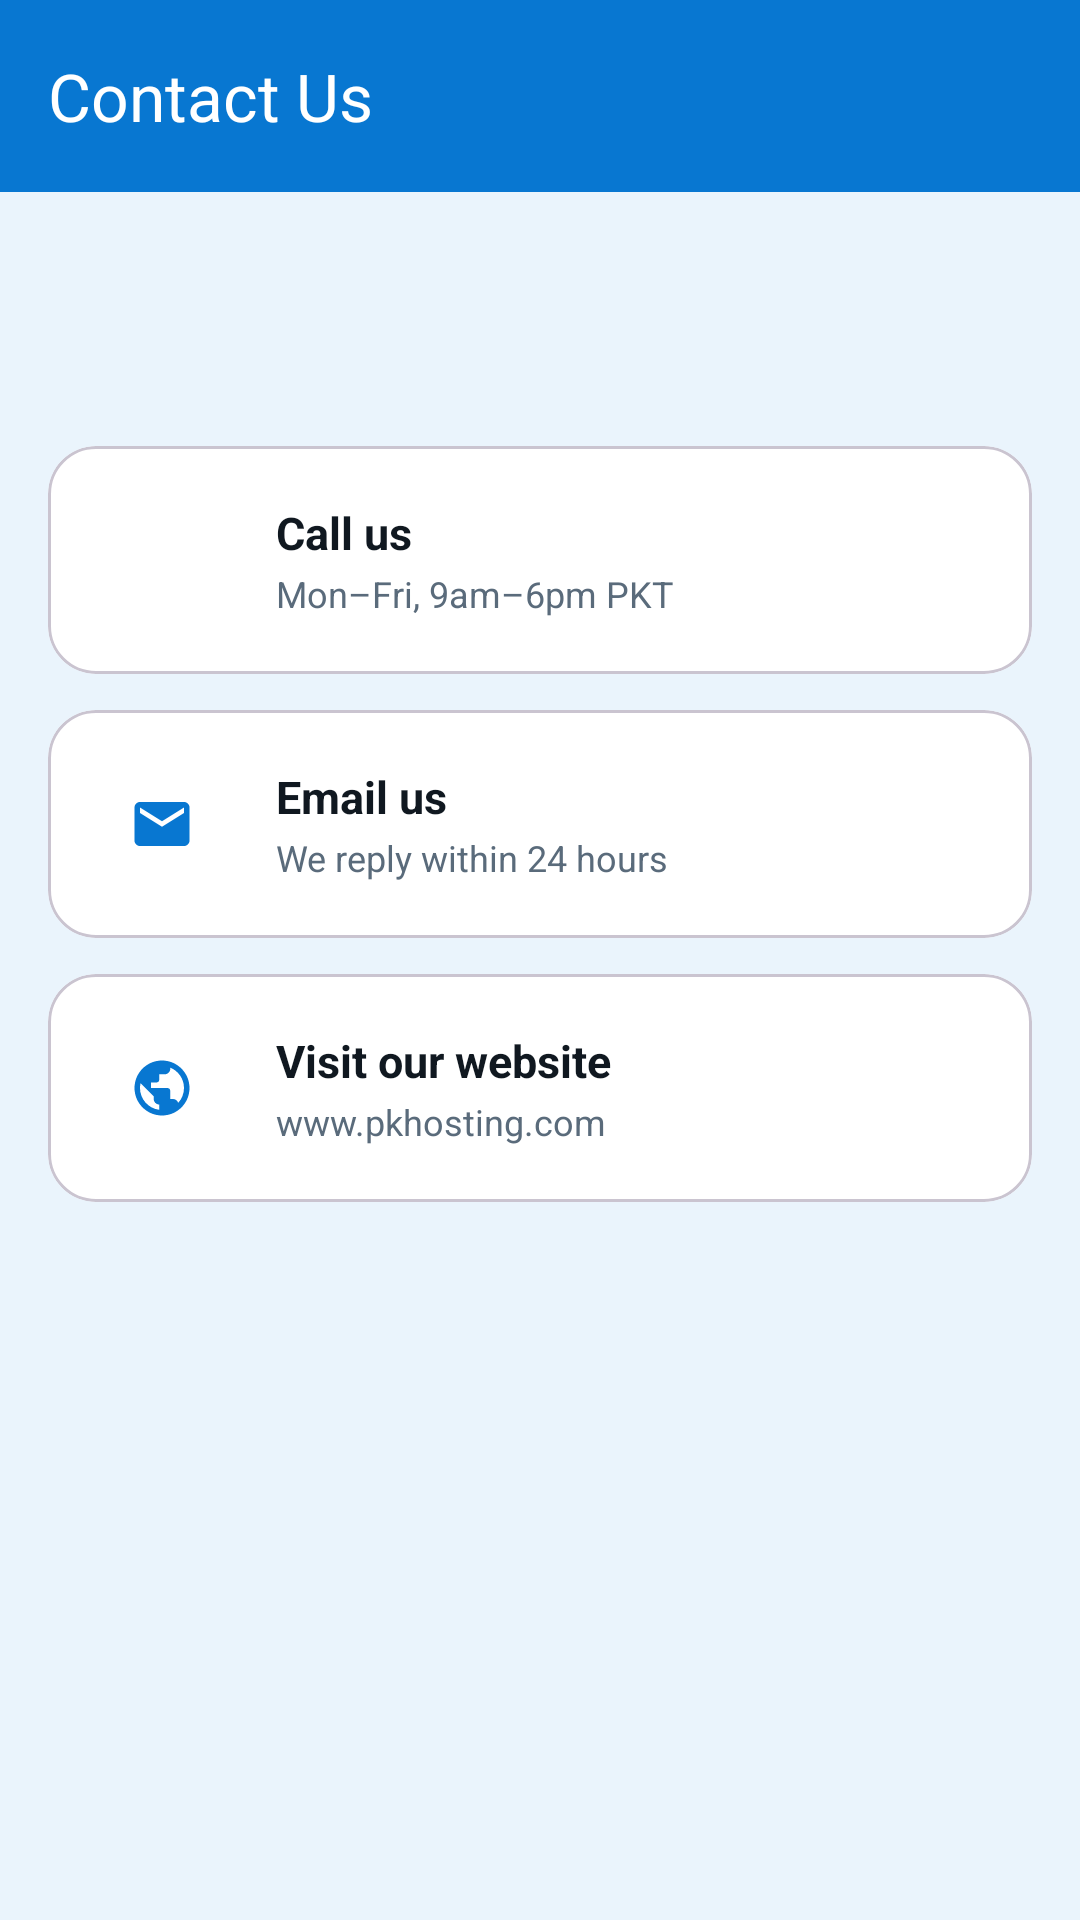

Produce the Android XML layout that renders to this screen, including the resource entries it uses.
<!-- AndroidManifest.xml: application theme Theme.PKHosting -->
<!-- res/layout/activity_contact.xml -->
<?xml version="1.0" encoding="utf-8"?>
<LinearLayout xmlns:android="http://schemas.android.com/apk/res/android"
    xmlns:app="http://schemas.android.com/apk/res-auto"
    android:layout_width="match_parent"
    android:layout_height="match_parent"
    android:background="@color/light_blue"
    android:orientation="vertical">

    <com.google.android.material.appbar.AppBarLayout
        android:layout_width="match_parent"
        android:layout_height="wrap_content"
        android:background="@color/primary"
        app:elevation="0dp">

        <com.google.android.material.appbar.MaterialToolbar
            android:id="@+id/toolbar"
            android:layout_width="match_parent"
            android:layout_height="?attr/actionBarSize"
            app:navigationIcon="@drawable/ic_arrow_back"
            app:title="@string/contact_title"
            app:titleTextColor="@color/white" />
    </com.google.android.material.appbar.AppBarLayout>

    <LinearLayout
        android:layout_width="match_parent"
        android:layout_height="wrap_content"
        android:orientation="vertical"
        android:padding="@dimen/space_lg">

        <TextView
            android:id="@+id/textPhone"
            android:layout_width="wrap_content"
            android:layout_height="wrap_content"
            android:textColor="@color/dark"
            android:textSize="15sp"
            android:textStyle="bold" />

        <TextView
            android:id="@+id/textEmail"
            android:layout_width="wrap_content"
            android:layout_height="wrap_content"
            android:layout_marginTop="@dimen/space_xs"
            android:textColor="@color/dark"
            android:textSize="15sp"
            android:textStyle="bold" />

        <com.google.android.material.card.MaterialCardView
            android:id="@+id/cardCall"
            android:layout_width="match_parent"
            android:layout_height="wrap_content"
            android:layout_marginTop="@dimen/space_xl"
            android:foreground="?attr/selectableItemBackground"
            app:cardBackgroundColor="@color/white"
            app:cardCornerRadius="@dimen/card_radius"
            app:cardElevation="0dp">

            <LinearLayout
                android:layout_width="match_parent"
                android:layout_height="wrap_content"
                android:gravity="center_vertical"
                android:orientation="horizontal"
                android:padding="@dimen/space_lg">

                <FrameLayout
                    android:layout_width="44dp"
                    android:layout_height="44dp"
                    android:background="@drawable/bg_icon_circle">

                    <ImageView
                        android:layout_width="22dp"
                        android:layout_height="22dp"
                        android:layout_gravity="center"
                        android:importantForAccessibility="no"
                        android:src="@drawable/ic_phone"
                        app:tint="@color/primary" />
                </FrameLayout>

                <LinearLayout
                    android:layout_width="0dp"
                    android:layout_height="wrap_content"
                    android:layout_marginStart="@dimen/space_lg"
                    android:layout_weight="1"
                    android:orientation="vertical">

                    <TextView
                        android:layout_width="wrap_content"
                        android:layout_height="wrap_content"
                        android:text="@string/contact_call_title"
                        android:textColor="@color/dark"
                        android:textSize="15sp"
                        android:textStyle="bold" />

                    <TextView
                        android:layout_width="wrap_content"
                        android:layout_height="wrap_content"
                        android:layout_marginTop="2dp"
                        android:text="@string/contact_call_sub"
                        android:textColor="@color/text_secondary"
                        android:textSize="12sp" />
                </LinearLayout>

                <ImageView
                    android:layout_width="22dp"
                    android:layout_height="22dp"
                    android:importantForAccessibility="no"
                    android:src="@drawable/ic_chevron_right"
                    app:tint="@color/text_secondary" />
            </LinearLayout>
        </com.google.android.material.card.MaterialCardView>

        <com.google.android.material.card.MaterialCardView
            android:id="@+id/cardEmail"
            android:layout_width="match_parent"
            android:layout_height="wrap_content"
            android:layout_marginTop="@dimen/space_md"
            android:foreground="?attr/selectableItemBackground"
            app:cardBackgroundColor="@color/white"
            app:cardCornerRadius="@dimen/card_radius"
            app:cardElevation="0dp">

            <LinearLayout
                android:layout_width="match_parent"
                android:layout_height="wrap_content"
                android:gravity="center_vertical"
                android:orientation="horizontal"
                android:padding="@dimen/space_lg">

                <FrameLayout
                    android:layout_width="44dp"
                    android:layout_height="44dp"
                    android:background="@drawable/bg_icon_circle">

                    <ImageView
                        android:layout_width="22dp"
                        android:layout_height="22dp"
                        android:layout_gravity="center"
                        android:importantForAccessibility="no"
                        android:src="@drawable/ic_email"
                        app:tint="@color/primary" />
                </FrameLayout>

                <LinearLayout
                    android:layout_width="0dp"
                    android:layout_height="wrap_content"
                    android:layout_marginStart="@dimen/space_lg"
                    android:layout_weight="1"
                    android:orientation="vertical">

                    <TextView
                        android:layout_width="wrap_content"
                        android:layout_height="wrap_content"
                        android:text="@string/contact_email_title"
                        android:textColor="@color/dark"
                        android:textSize="15sp"
                        android:textStyle="bold" />

                    <TextView
                        android:layout_width="wrap_content"
                        android:layout_height="wrap_content"
                        android:layout_marginTop="2dp"
                        android:text="@string/contact_email_sub"
                        android:textColor="@color/text_secondary"
                        android:textSize="12sp" />
                </LinearLayout>

                <ImageView
                    android:layout_width="22dp"
                    android:layout_height="22dp"
                    android:importantForAccessibility="no"
                    android:src="@drawable/ic_chevron_right"
                    app:tint="@color/text_secondary" />
            </LinearLayout>
        </com.google.android.material.card.MaterialCardView>

        <com.google.android.material.card.MaterialCardView
            android:id="@+id/cardWebsite"
            android:layout_width="match_parent"
            android:layout_height="wrap_content"
            android:layout_marginTop="@dimen/space_md"
            android:foreground="?attr/selectableItemBackground"
            app:cardBackgroundColor="@color/white"
            app:cardCornerRadius="@dimen/card_radius"
            app:cardElevation="0dp">

            <LinearLayout
                android:layout_width="match_parent"
                android:layout_height="wrap_content"
                android:gravity="center_vertical"
                android:orientation="horizontal"
                android:padding="@dimen/space_lg">

                <FrameLayout
                    android:layout_width="44dp"
                    android:layout_height="44dp"
                    android:background="@drawable/bg_icon_circle">

                    <ImageView
                        android:layout_width="22dp"
                        android:layout_height="22dp"
                        android:layout_gravity="center"
                        android:importantForAccessibility="no"
                        android:src="@drawable/ic_web"
                        app:tint="@color/primary" />
                </FrameLayout>

                <LinearLayout
                    android:layout_width="0dp"
                    android:layout_height="wrap_content"
                    android:layout_marginStart="@dimen/space_lg"
                    android:layout_weight="1"
                    android:orientation="vertical">

                    <TextView
                        android:layout_width="wrap_content"
                        android:layout_height="wrap_content"
                        android:text="@string/contact_website_title"
                        android:textColor="@color/dark"
                        android:textSize="15sp"
                        android:textStyle="bold" />

                    <TextView
                        android:layout_width="wrap_content"
                        android:layout_height="wrap_content"
                        android:layout_marginTop="2dp"
                        android:text="@string/contact_website_sub"
                        android:textColor="@color/text_secondary"
                        android:textSize="12sp" />
                </LinearLayout>

                <ImageView
                    android:layout_width="22dp"
                    android:layout_height="22dp"
                    android:importantForAccessibility="no"
                    android:src="@drawable/ic_chevron_right"
                    app:tint="@color/text_secondary" />
            </LinearLayout>
        </com.google.android.material.card.MaterialCardView>
    </LinearLayout>
</LinearLayout>
<!-- resources referenced by this layout -->
<resources>
  <color name="dark">#101820</color>
  <color name="light_blue">#EAF4FC</color>
  <color name="primary">#0877D1</color>
  <color name="text_secondary">#5A6B7B</color>
  <color name="white">#FFFFFF</color>
  <dimen name="card_radius">16dp</dimen>
  <dimen name="space_lg">16dp</dimen>
  <dimen name="space_md">12dp</dimen>
  <dimen name="space_xl">24dp</dimen>
  <dimen name="space_xs">4dp</dimen>
  <!-- drawable ic_email (drawable) -->
  <?xml version="1.0" encoding="utf-8"?>
  <vector xmlns:android="http://schemas.android.com/apk/res/android"
      android:width="24dp" android:height="24dp"
      android:viewportWidth="24" android:viewportHeight="24"
      android:tint="?attr/colorControlNormal">
      <path android:fillColor="@android:color/white" android:pathData="M20,4H4c-1.1,0 -1.99,0.9 -1.99,2L2,18c0,1.1 0.9,2 2,2h16c1.1,0 2,-0.9 2,-2V6c0,-1.1 -0.9,-2 -2,-2zM20,8l-8,5 -8,-5V6l8,5 8,-5v2z"/>
  </vector>
  <!-- drawable ic_web (drawable) -->
  <?xml version="1.0" encoding="utf-8"?>
  <vector xmlns:android="http://schemas.android.com/apk/res/android"
      android:width="24dp" android:height="24dp"
      android:viewportWidth="24" android:viewportHeight="24"
      android:tint="?attr/colorControlNormal">
      <path android:fillColor="@android:color/white" android:pathData="M12,2C6.48,2 2,6.48 2,12s4.48,10 10,10 10,-4.48 10,-10S17.52,2 12,2zM4,12c0,-0.61 0.08,-1.21 0.21,-1.78L8.99,15v1c0,1.1 0.9,2 2,2v1.93C7.04,19.44 4,16.07 4,12zM17.89,17.4c-0.26,-0.81 -1,-1.4 -1.89,-1.4h-1v-3c0,-0.55 -0.45,-1 -1,-1H8v-2h2c0.55,0 1,-0.45 1,-1V7h2c1.1,0 2,-0.9 2,-2v-0.41C17.92,5.77 20,8.65 20,12c0,2.08 -0.81,3.98 -2.11,5.4z"/>
  </vector>
  <string name="contact_call_sub">Mon–Fri, 9am–6pm PKT</string>
  <string name="contact_call_title">Call us</string>
  <string name="contact_email_sub">We reply within 24 hours</string>
  <string name="contact_email_title">Email us</string>
  <string name="contact_title">Contact Us</string>
  <string name="contact_website_sub">www.pkhosting.com</string>
  <string name="contact_website_title">Visit our website</string>
  <style name="Theme.PKHosting" parent="Theme.Material3.Light.NoActionBar">
          <item name="colorPrimary">@color/primary</item>
          <item name="colorOnPrimary">@color/white</item>
          <item name="colorPrimaryContainer">@color/primary_light</item>
          <item name="colorOnPrimaryContainer">@color/dark</item>
          <item name="colorSecondary">@color/primary_dark</item>
          <item name="colorOnSecondary">@color/white</item>
          <item name="colorSecondaryContainer">@color/primary_light</item>
          <item name="colorOnSecondaryContainer">@color/dark</item>
          <item name="android:colorBackground">@color/white</item>
          <item name="colorSurface">@color/white</item>
          <item name="colorOnSurface">@color/text_primary</item>
          <item name="colorSurfaceVariant">@color/primary_light</item>
          <item name="colorOnSurfaceVariant">@color/text_secondary</item>
          <item name="colorOutline">@color/divider</item>
          <item name="colorError">#B3261E</item>
          <item name="android:statusBarColor">@color/dark</item>
          <item name="android:navigationBarColor">@color/dark</item>
      </style>
  <color name="primary_light">#EAF4FC</color>
  <color name="primary_dark">#065FA6</color>
  <color name="text_primary">#101820</color>
  <color name="divider">#E1EAF2</color>
</resources>
